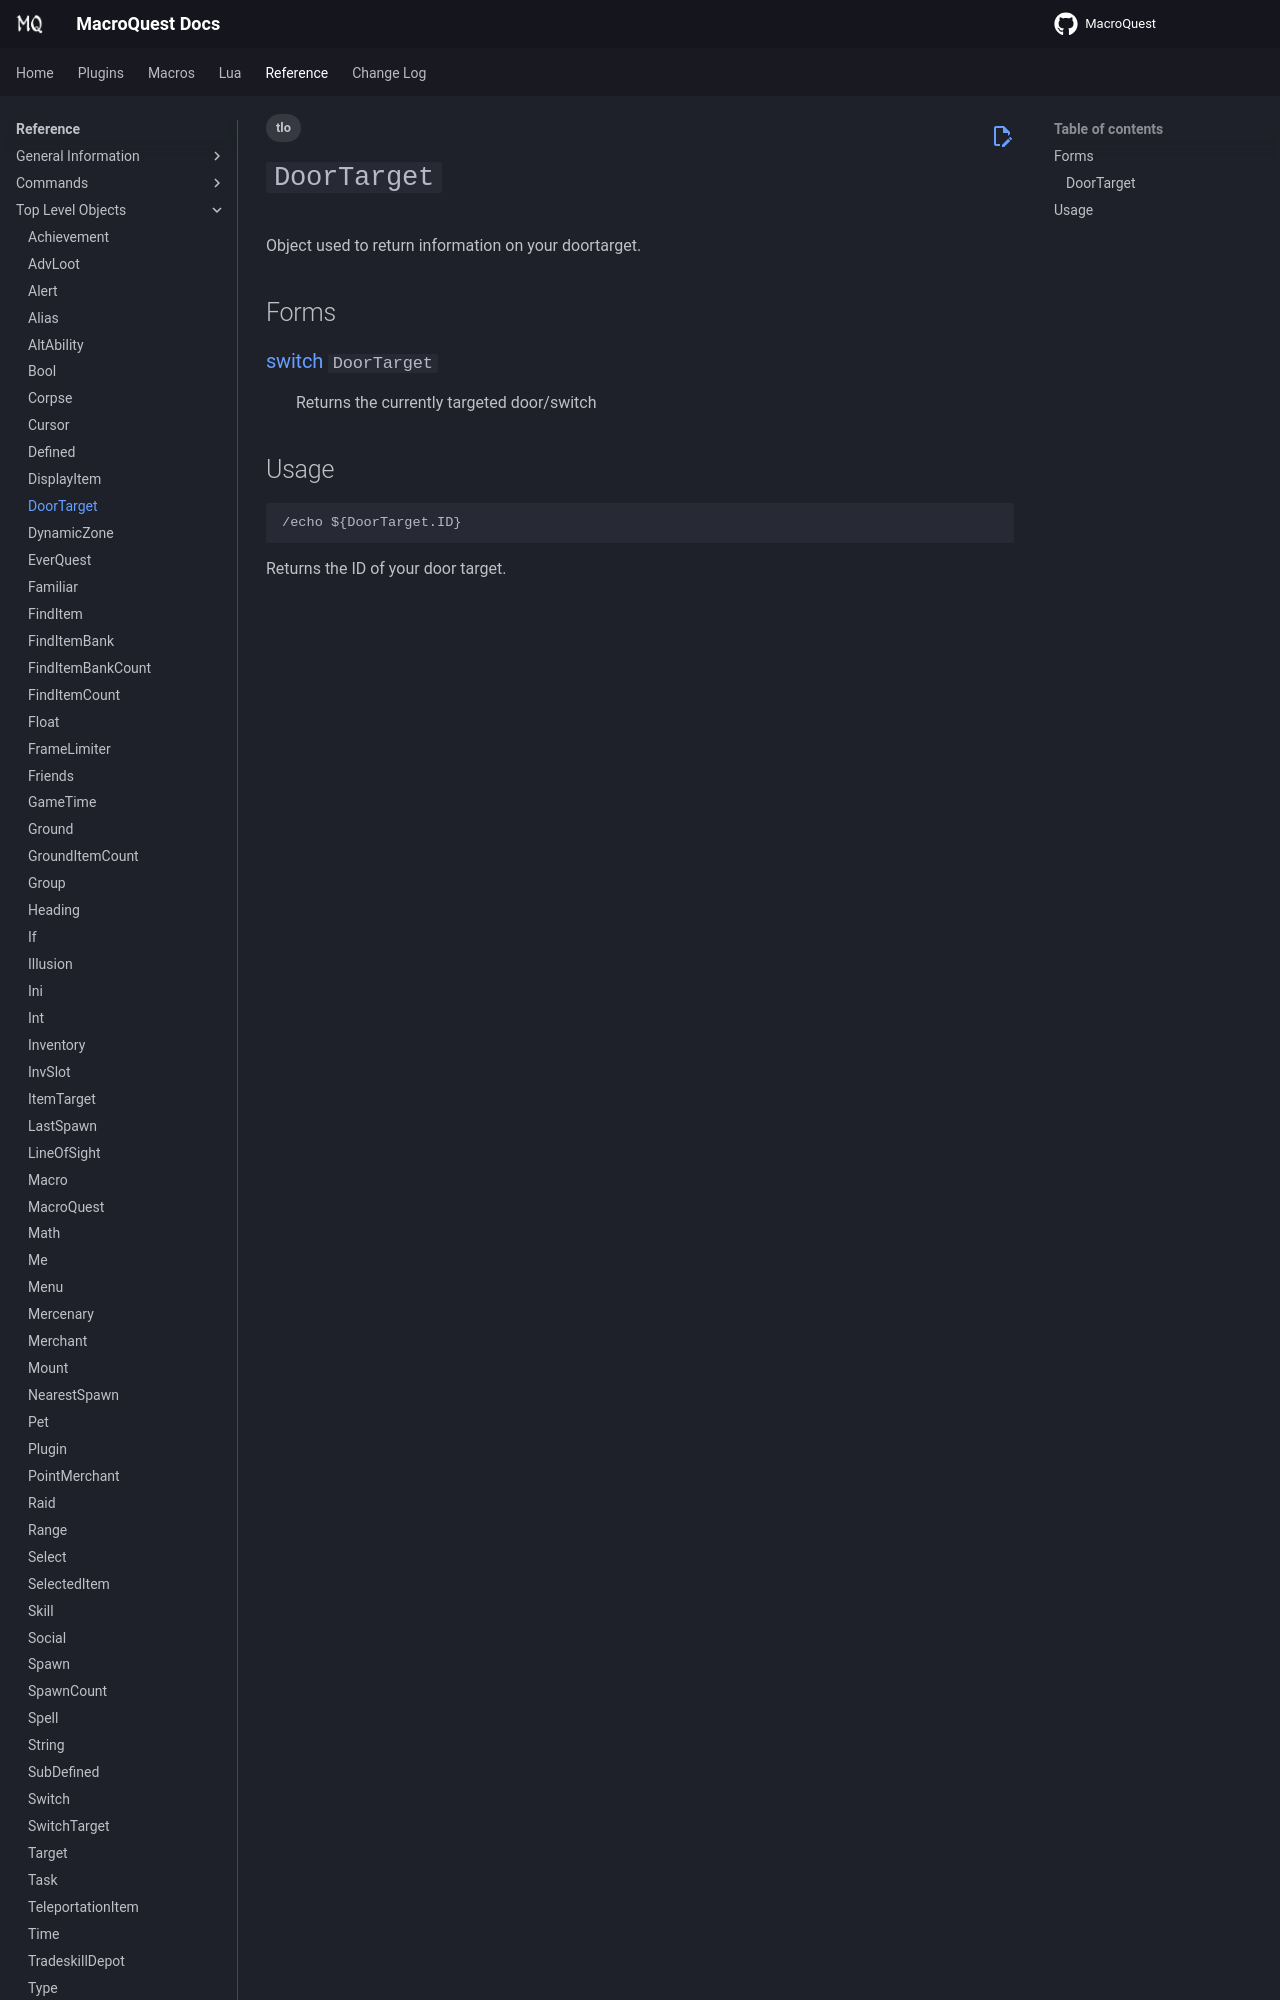

repository: macroquest/docs · page: reference/top-level-objects/tlo-doortarget/index.html · generator: jekyll

---
tags:
    - tlo
---
# `DoorTarget`

<!--tlo-desc-start-->
Object used to return information on your doortarget.
<!--tlo-desc-end-->
## Forms
<!--tlo-forms-start-->
### {{ renderMember(type='switch', name='DoorTarget')}}

:   Returns the currently targeted door/switch
<!--tlo-forms-end-->
